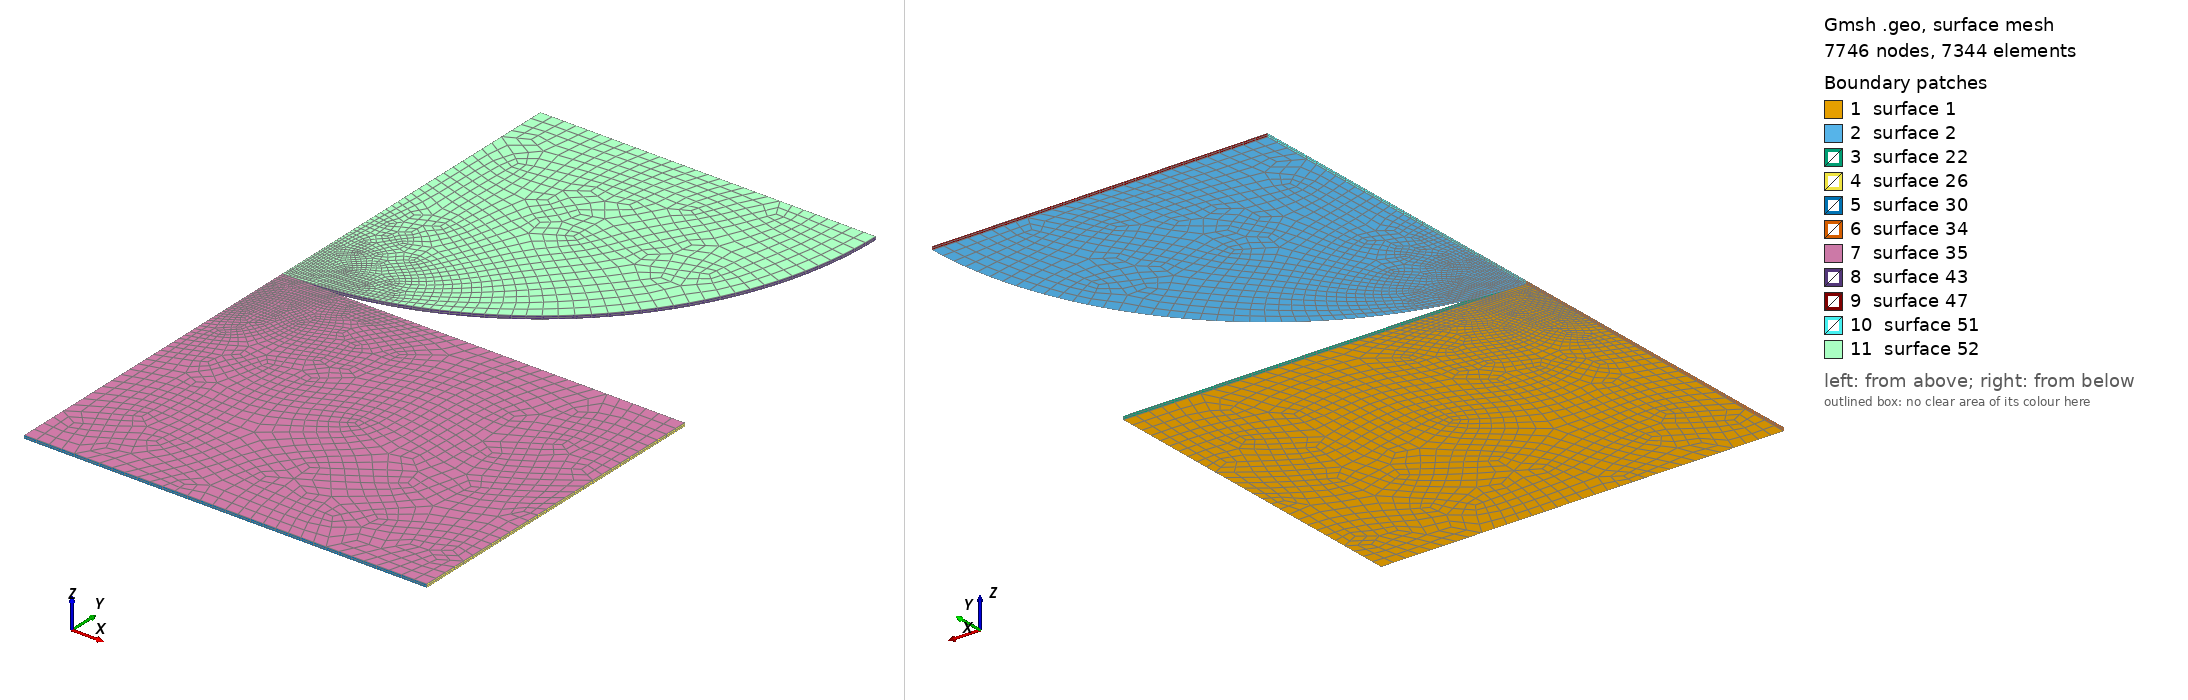

Gmsh geometry script, surface-meshed: 7746 nodes, 7344 surface elements. Boundary patches (legend numbers): 1 surface 1, 2 surface 2, 3 surface 22, 4 surface 26, 5 surface 30, 6 surface 34, 7 surface 35, 8 surface 43, 9 surface 47, 10 surface 51, 11 surface 52. Left view from above one corner, right view from below the opposite corner. The script declares no physical surfaces, so the legend lists its geometric surfaces. The drawing asked Gmsh for element sizes between 1% and 20% of the model's largest extent; the script's own settings can give other sizes.

=== mesh.geo (drawn) ===
Geometry.AutoCoherence = 0;
// block (half): top face y = 0, contact point at the origin
Point(1) = {0, 0, 0}; Point(2) = {60.0, 0, 0}; Point(3) = {60.0, -50.0, 0}; Point(4) = {0, -50.0, 0};
Line(1) = {1, 2}; Line(2) = {2, 3}; Line(3) = {3, 4}; Line(4) = {4, 1};
Curve Loop(1) = {1, 2, 3, 4}; Plane Surface(1) = {1};
// roller (quarter disc), lowest point at the origin, centre at (0, R)
Point(11) = {0, 0, 0}; Point(12) = {0, 50.0, 0}; Point(13) = {50.0, 50.0, 0};
Circle(11) = {11, 12, 13}; Line(12) = {13, 12}; Line(13) = {12, 11};
Curve Loop(2) = {11, 12, 13}; Plane Surface(2) = {2};
Field[1] = Distance; Field[1].PointsList = {1, 11};
Field[2] = Threshold; Field[2].InField = 1;
Field[2].SizeMin = 0.08; Field[2].SizeMax = 4.0;
Field[2].DistMin = 1.6; Field[2].DistMax = 33.6;
Background Field = 2;
Mesh.MeshSizeExtendFromBoundary = 0; Mesh.MeshSizeFromPoints = 0; Mesh.MeshSizeFromCurvature = 0;
Mesh.Algorithm = 8; Mesh.RecombineAll = 1; Mesh.SubdivisionAlgorithm = 1;
Mesh.ElementOrder = 1;
b[] = Extrude {0, 0, 0.5} { Surface{1}; Layers{1}; Recombine; };
r[] = Extrude {0, 0, 0.5} { Surface{2}; Layers{1}; Recombine; };
Physical Volume("BLOCK") = {b[1]};
Physical Volume("ROLLER") = {r[1]};
